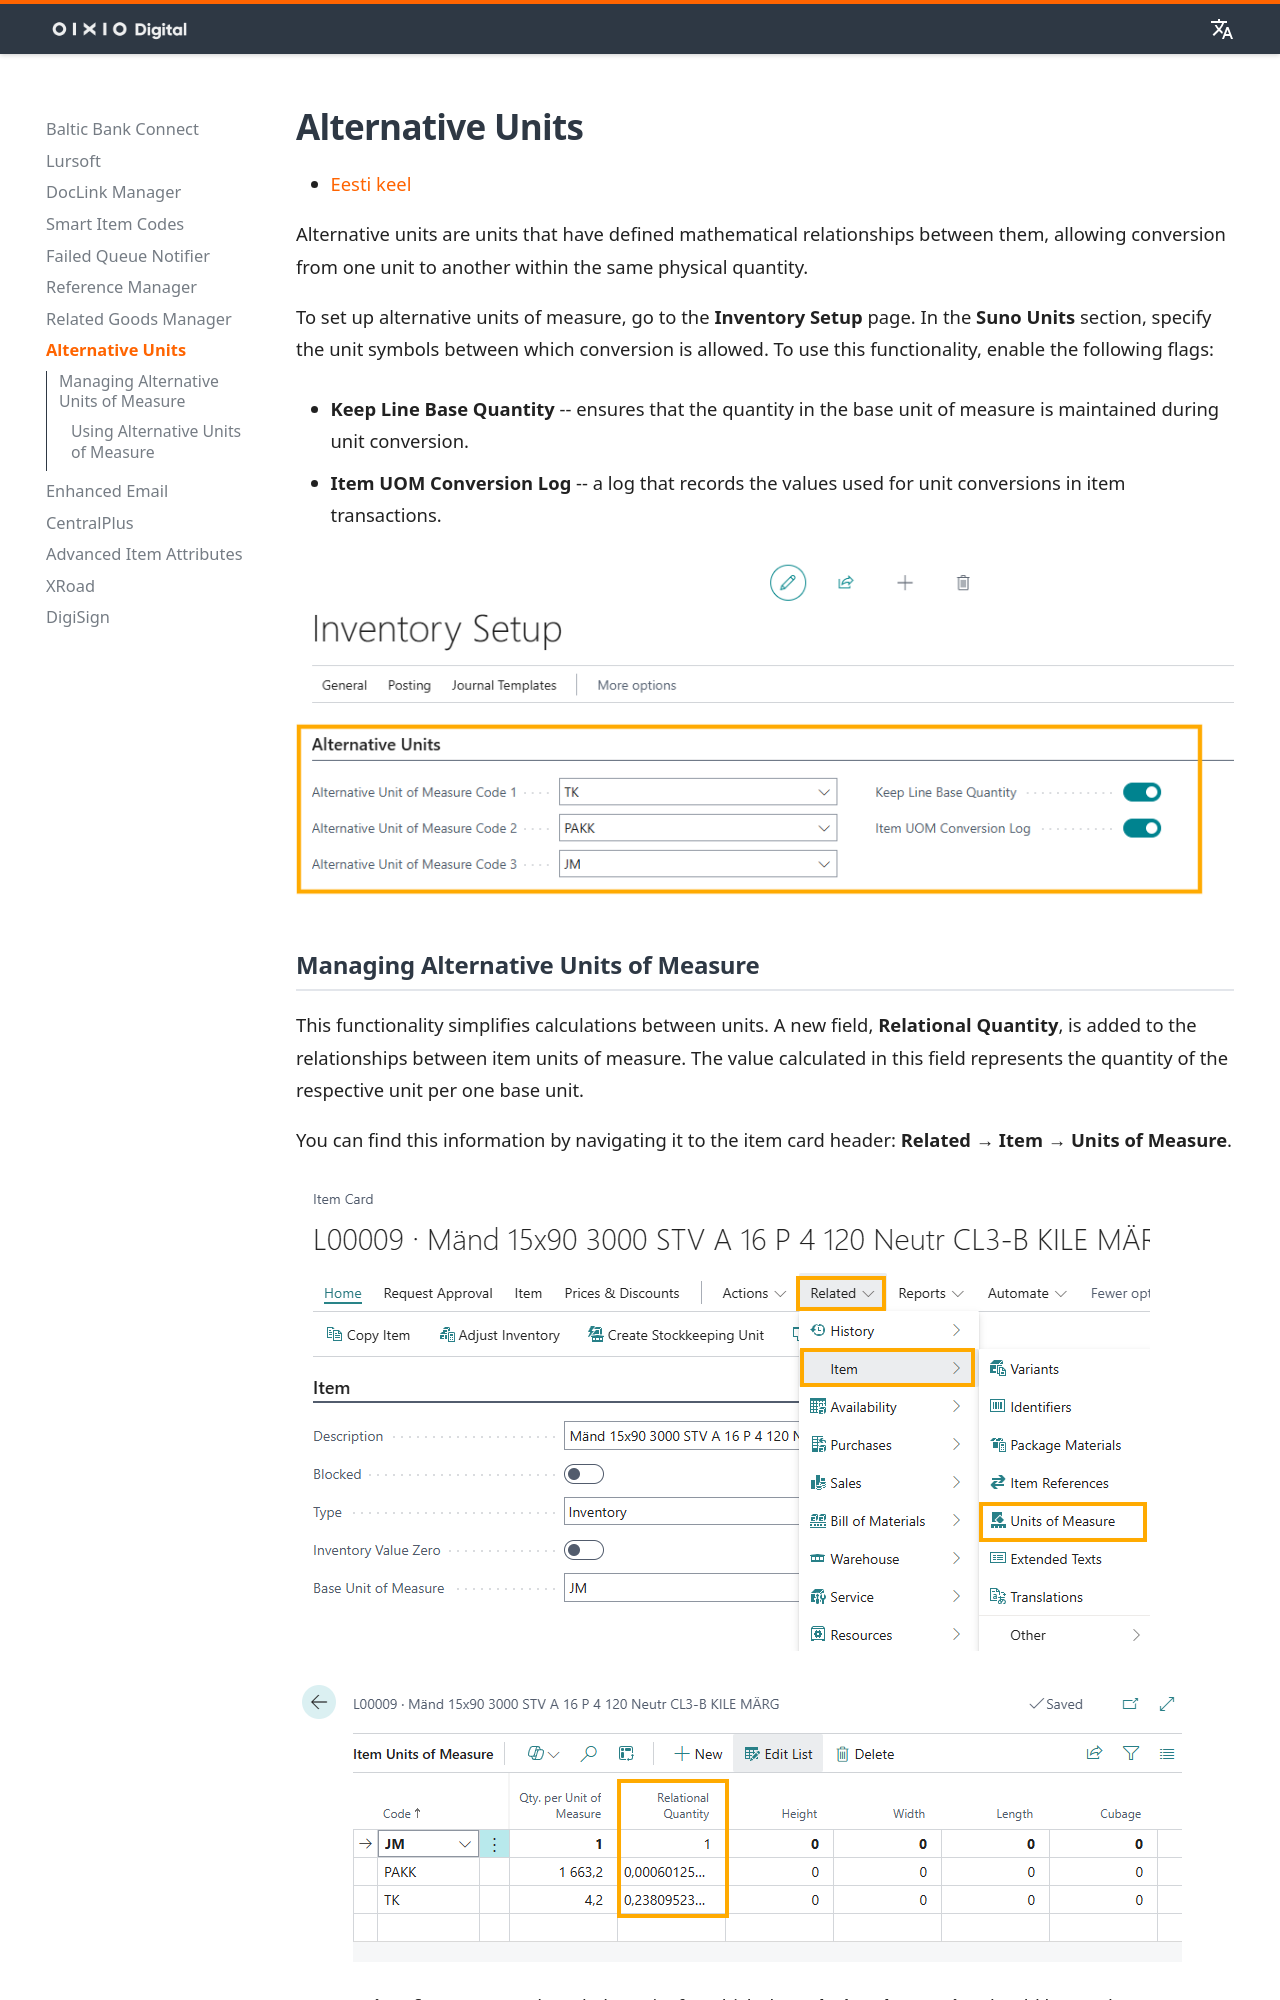

repository: OIXIO-Digital/mkdocs-bc · page: units/units_index.en/index.html · generator: mkdocs

Alternative units are units that have defined mathematical relationships between them, allowing conversion from one unit to another within the same physical quantity.

To set up alternative units of measure, go to the **Inventory Setup** page. In the **Suno Units** section, specify the unit symbols between which conversion is allowed. To use this functionality, enable the following flags:

- **Keep Line Base Quantity** -- ensures that the quantity in the base unit of measure is maintained during unit conversion.

- **Item UOM Conversion Log** -- a log that records the values used for unit conversions in item transactions.

![][1]
